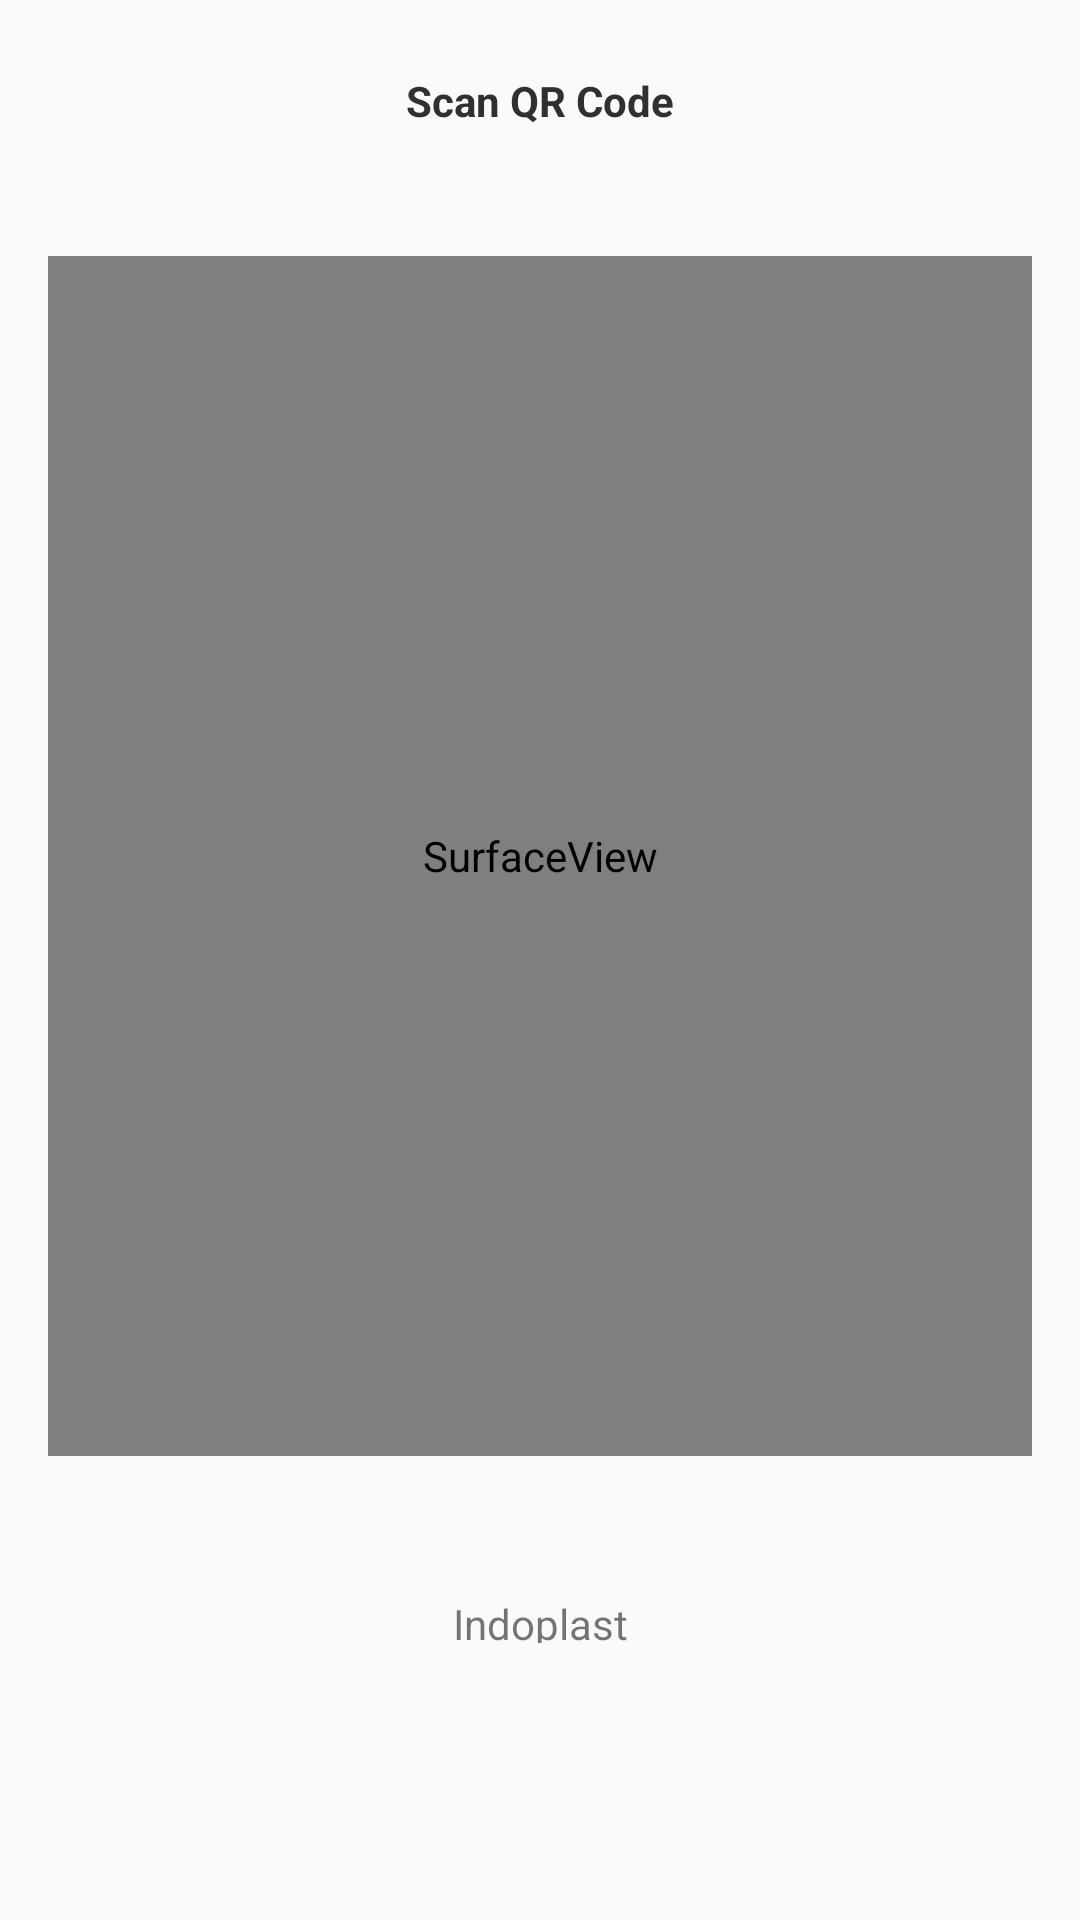

This screen was rendered from an Android layout file. Write that file and the resources it references.
<!-- AndroidManifest.xml: application theme AppTheme -->
<!-- res/layout/activity_scanner.xml -->
<?xml version="1.0" encoding="utf-8"?>
<android.support.constraint.ConstraintLayout xmlns:android="http://schemas.android.com/apk/res/android"
    xmlns:app="http://schemas.android.com/apk/res-auto"
    xmlns:tools="http://schemas.android.com/tools"
    android:layout_width="match_parent"
    android:layout_height="match_parent"
    tools:context=".ScannerActivity">

    <SurfaceView
        android:id="@+id/surfaceView"
        android:layout_width="0dp"
        android:layout_height="400dp"
        android:layout_marginStart="16dp"
        android:layout_marginTop="32dp"
        android:layout_marginEnd="16dp"
        android:layout_marginBottom="16dp"
        app:layout_constraintBottom_toBottomOf="parent"
        app:layout_constraintEnd_toEndOf="parent"
        app:layout_constraintHorizontal_bias="0.0"
        app:layout_constraintStart_toStartOf="parent"
        app:layout_constraintTop_toBottomOf="@+id/textView41"
        app:layout_constraintVertical_bias="0.069" />

    <TextView
        android:id="@+id/textViewQR"
        android:layout_width="wrap_content"
        android:layout_height="16dp"
        android:text=" Indoplast "
        app:layout_constraintBottom_toBottomOf="parent"
        app:layout_constraintEnd_toEndOf="parent"
        app:layout_constraintStart_toStartOf="parent"
        app:layout_constraintTop_toBottomOf="@+id/surfaceView"
        app:layout_constraintVertical_bias="0.334" />

    <TextView
        android:id="@+id/textView41"
        android:layout_width="wrap_content"
        android:layout_height="wrap_content"
        android:layout_marginTop="24dp"
        android:text="Scan QR Code"
        android:textColor="@color/grey"
        android:textStyle="bold"
        app:layout_constraintEnd_toEndOf="parent"
        app:layout_constraintHorizontal_bias="0.5"
        app:layout_constraintStart_toStartOf="parent"
        app:layout_constraintTop_toTopOf="parent" />
</android.support.constraint.ConstraintLayout>
<!-- resources referenced by this layout -->
<resources>
  <color name="grey">#303030</color>
  <style name="AppTheme" parent="Theme.AppCompat.Light.DarkActionBar">
          
          <item name="colorPrimary">@color/colorPrimary</item>
          <item name="colorPrimaryDark">@color/colorPrimaryDark</item>
          <item name="colorAccent">@color/colorAccent</item>
      </style>
  <color name="colorPrimary">#5218fa</color>
  <color name="colorPrimaryDark">#111</color>
  <color name="colorAccent">#D81B60</color>
</resources>
